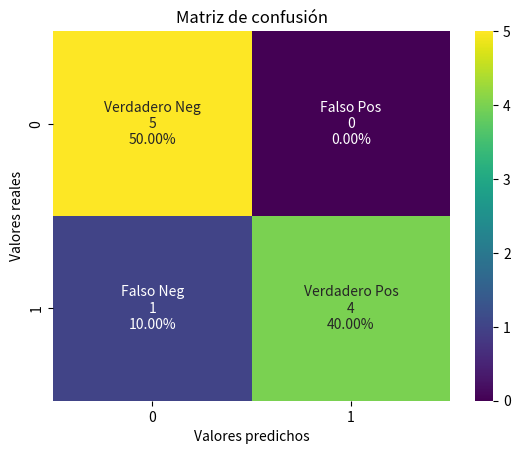

Here is the Python script that generated this plot:
import numpy as np
import matplotlib.pyplot as plt
import seaborn as sns


def cuadro_matriz_confusion(confusion):
    fig, ax = plt.subplots()

    labels = ['Verdadero Neg', 'Falso Pos', 'Falso Neg', 'Verdadero Pos']    
    categories = ['0', '1']        
    counts = ['{0:,}'.format(value) for value in confusion.flatten()]
    percentages = ['{0:.2%}'.format(value) for value in confusion.flatten() / np.sum(confusion)]
    labels = [f'{label}\n{count}\n{percentage}' for label, count, percentage in zip(labels, counts, percentages)]
    labels = np.asarray(labels).reshape(2, 2)

    sns.heatmap(confusion, annot=labels, fmt='', cmap='viridis', xticklabels=categories, yticklabels=categories, ax=ax)
    plt.xlabel('Valores predichos')
    plt.ylabel('Valores reales')
    plt.title('Matriz de confusión')
    plt.show()    
    return confusion                       

cuadro_matriz_confusion(np.array([[5, 0], [1, 4]]))